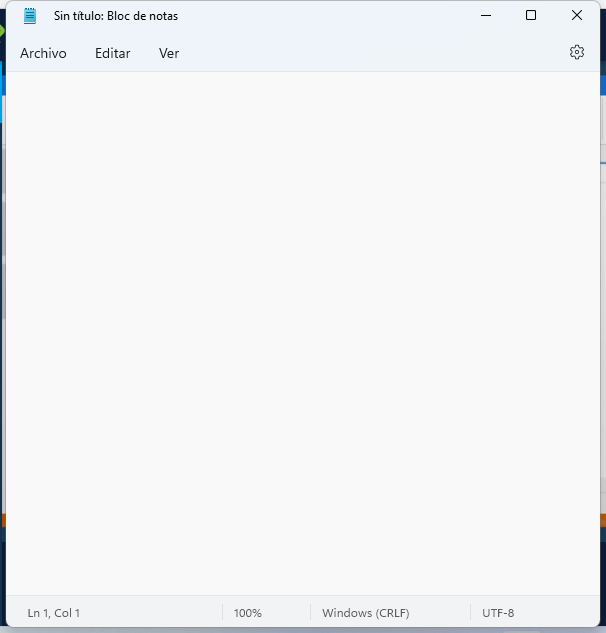
Task: Este proyecto tiene todas las clases vistas en el curso de platzi.
Workflow: EscribirTextoEnNotepad

Step 1: Utilizar Aplicación: Sin título: Bloc de notas in window 'Sin título: Bloc de notas' (notepad.exe)
